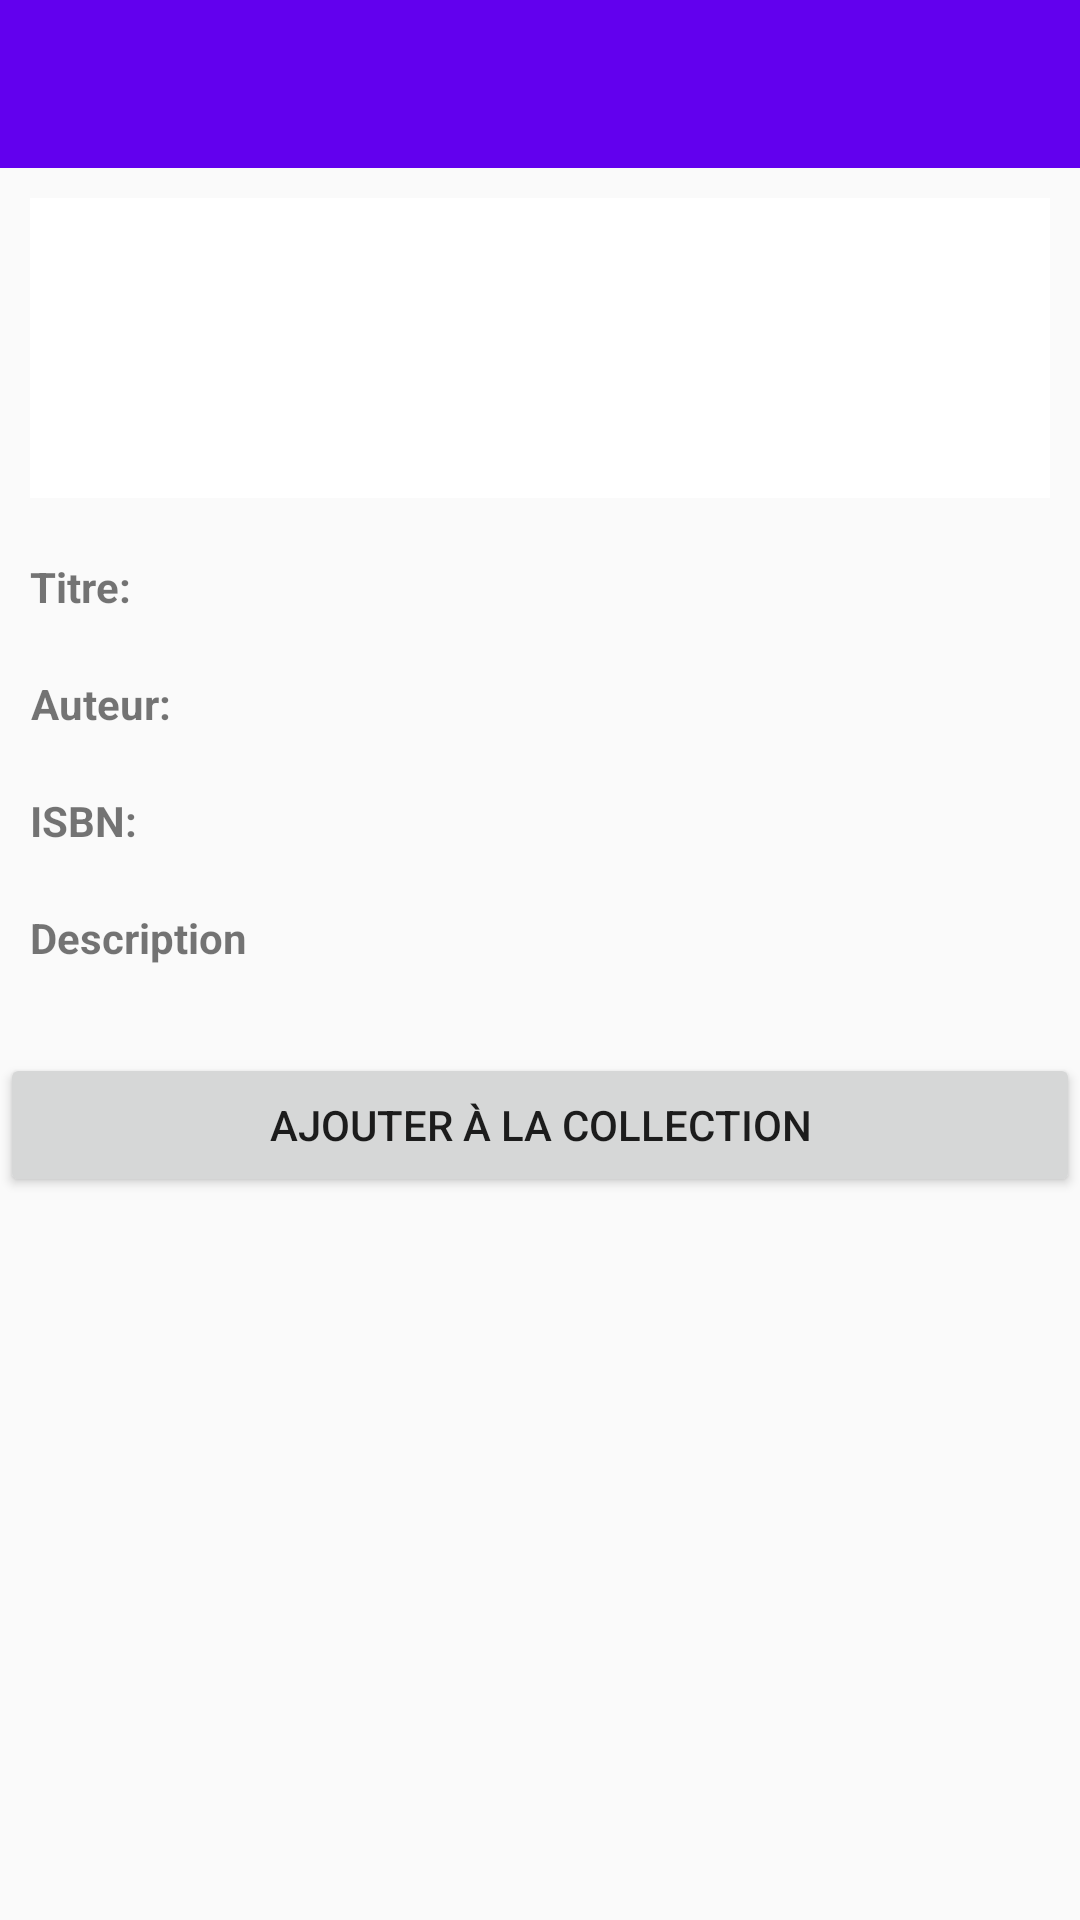

The Android layout XML behind this screen, and the referenced resources:
<!-- AndroidManifest.xml: application theme AppTheme.NoActionBar -->
<!-- res/layout/activity_search_details.xml -->
<?xml version="1.0" encoding="utf-8"?>
<LinearLayout xmlns:android="http://schemas.android.com/apk/res/android"
    xmlns:app="http://schemas.android.com/apk/res-auto"
    android:orientation="vertical" android:layout_width="match_parent"
    android:layout_height="match_parent">


    <android.support.v7.widget.Toolbar
        android:layout_width="match_parent"
        android:layout_height="wrap_content"
        android:background="?attr/colorPrimary"
        android:theme="?attr/actionBarTheme"
        android:minHeight="?attr/actionBarSize"
        android:id="@+id/searchdetails_toolbar" />

    <LinearLayout
        android:orientation="horizontal"
        android:layout_width="match_parent"
        android:layout_height="wrap_content"
        android:layout_margin="10dp"
        android:minHeight="100dp">

        <ImageView
            android:layout_width="match_parent"
            android:layout_height="match_parent"
            app:srcCompat="@android:color/background_light"
            android:id="@+id/book_details_image"
            android:layout_weight="1" />
    </LinearLayout>

    <LinearLayout
        android:layout_width="match_parent"
        android:layout_height="wrap_content"
        android:orientation="horizontal"
        android:layout_margin="10dp">

        <TextView
            android:id="@+id/book_details_title_textview"
            android:layout_width="wrap_content"
            android:layout_height="match_parent"
            android:gravity="center"
            android:text="Titre:    "
            android:textStyle="normal|bold"
            android:textAllCaps="false" />

        <TextView
            android:layout_width="match_parent"
            android:layout_height="wrap_content"
            android:ems="10"
            android:id="@+id/book_details_title_text" />
    </LinearLayout>

    <LinearLayout
        android:layout_width="match_parent"
        android:layout_height="wrap_content"
        android:orientation="horizontal"
        android:layout_margin="10dp">

        <TextView
            android:id="@+id/book_details_author_textview"
            android:layout_width="wrap_content"
            android:layout_height="match_parent"
            android:gravity="center"
            android:text="Auteur: "
            android:textStyle="normal|bold" />

        <TextView
            android:layout_width="match_parent"
            android:layout_height="wrap_content"
            android:ems="10"
            android:id="@+id/book_details_author_text" />
    </LinearLayout>

    <LinearLayout
        android:layout_width="match_parent"
        android:layout_height="wrap_content"
        android:orientation="horizontal"
        android:layout_margin="10dp">

        <TextView
            android:id="@+id/book_details_isbn_textview"
            android:layout_width="wrap_content"
            android:layout_height="match_parent"
            android:gravity="center"
            android:text="ISBN:   "
            android:textStyle="normal|bold"
            android:textAllCaps="false" />

        <TextView
            android:layout_width="match_parent"
            android:layout_height="wrap_content"
            android:ems="10"
            android:id="@+id/book_details_isbn_text" />
    </LinearLayout>

    <LinearLayout
        android:orientation="vertical"
        android:layout_width="match_parent"
        android:layout_height="wrap_content"
        android:layout_margin="10dp">

        <TextView
            android:text="Description"
            android:layout_width="match_parent"
            android:layout_height="wrap_content"
            android:id="@+id/book_details_description_textview"
            android:textStyle="normal|bold" />

        <TextView
            android:layout_width="match_parent"
            android:layout_height="wrap_content"
            android:id="@+id/book_details_description_text"
            android:textStyle="normal|italic" />
    </LinearLayout>

    <Button
        android:text="Ajouter à la collection"
        android:layout_width="match_parent"
        android:layout_height="wrap_content"
        android:id="@+id/search_details_add_btn" />
</LinearLayout>
<!-- resources referenced by this layout -->
<resources>
  <style name="AppTheme.NoActionBar">
          <item name="windowActionBar">false</item>
          <item name="windowNoTitle">true</item>
      </style>
</resources>
